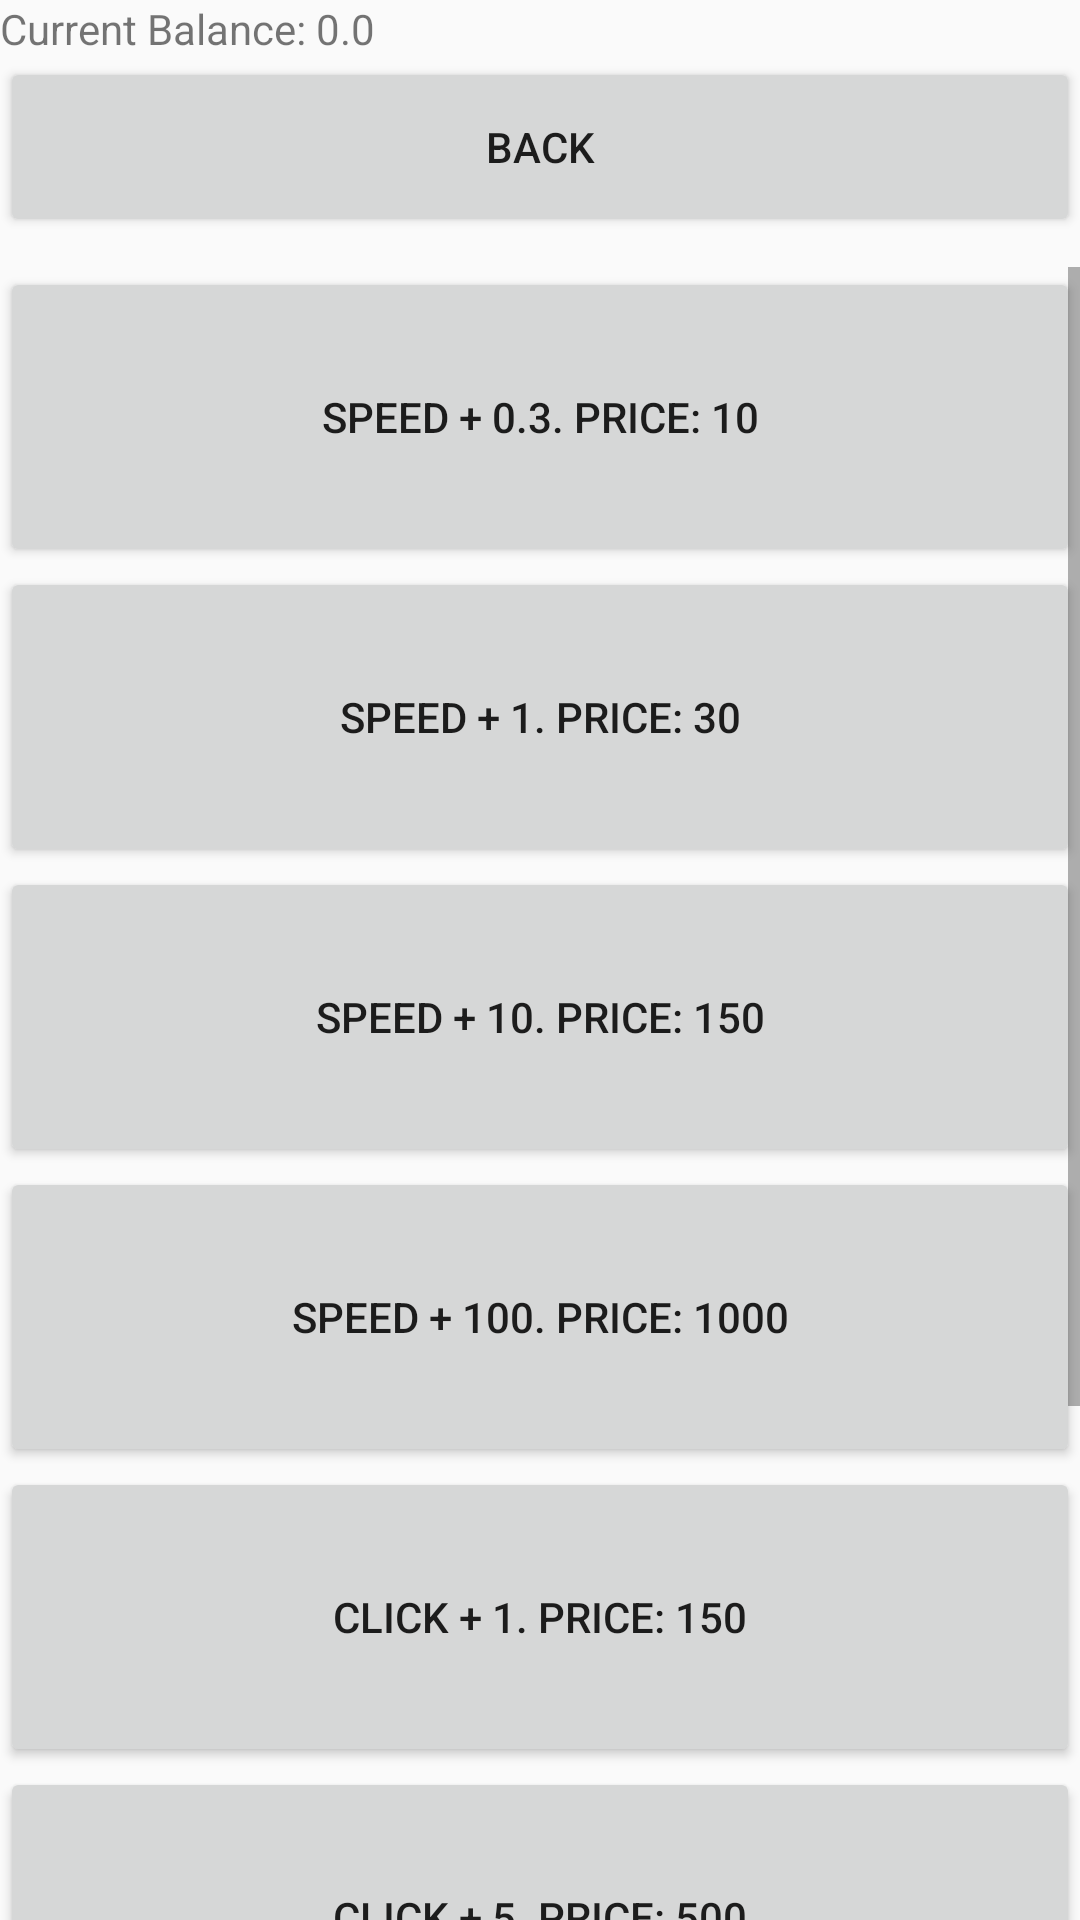

This screen was rendered from an Android layout file. Write that file and the resources it references.
<!-- AndroidManifest.xml: application theme Theme.ClickerProject -->
<!-- res/layout/activity_shop.xml -->
<?xml version="1.0" encoding="utf-8"?>
<LinearLayout xmlns:app="http://schemas.android.com/apk/res-auto"
    xmlns:tools="http://schemas.android.com/tools"
    android:layout_width="match_parent"
    android:layout_height="match_parent"
    android:orientation="vertical"
    xmlns:android="http://schemas.android.com/apk/res/android" >

    <LinearLayout
        android:layout_width="match_parent"
        android:layout_height="wrap_content"
        android:orientation="horizontal">

        <TextView
            android:id="@+id/currentBalance"
            android:layout_width="match_parent"
            android:layout_height="wrap_content"
            android:text="Current Balance: 0.0" />

    </LinearLayout>

    <LinearLayout
        android:layout_width="match_parent"
        android:layout_height="wrap_content"
        android:orientation="horizontal">


        <Button
            android:id="@+id/backFromShop"
            android:layout_width="match_parent"
            android:layout_height="60dp"
            android:layout_marginBottom="10dp"
            android:text="Back" />
    </LinearLayout>


    <ScrollView
        android:layout_width="match_parent"
        android:layout_height="wrap_content"
        tools:layout_editor_absoluteX="219dp"
        tools:layout_editor_absoluteY="37dp">

        <LinearLayout
            android:layout_width="match_parent"
            android:layout_height="wrap_content"
            android:orientation="vertical">

            <Button
                android:id="@+id/firstUpgrade"
                android:layout_width="match_parent"
                android:layout_height="100dp"
                android:onClick="testShop"
                android:text="Speed + 0.3. Price: 10" />

            <Button
                android:id="@+id/secondUpgrade"
                android:layout_width="match_parent"
                android:layout_height="100dp"
                android:onClick="testShop"
                android:text="Speed + 1. Price: 30" />

            <Button
                android:id="@+id/thirdUpgrade"
                android:layout_width="match_parent"
                android:layout_height="100dp"
                android:onClick="testShop"
                android:text="Speed + 10. Price: 150" />

            <Button
                android:id="@+id/fourthUpgrade"
                android:layout_width="match_parent"
                android:layout_height="100dp"
                android:onClick="testShop"
                android:text="Speed + 100. Price: 1000" />

            <Button
                android:id="@+id/firstClickUpgrade"
                android:layout_width="match_parent"
                android:layout_height="100dp"
                android:onClick="testShop"
                android:text="Click + 1. Price: 150" />

            <Button
                android:id="@+id/secondClickUpgrade"
                android:layout_width="match_parent"
                android:layout_height="100dp"
                android:onClick="testShop"
                android:text="Click + 5. Price: 500" />

            <Button
                android:id="@+id/thirdClickUpgrade"
                android:layout_width="match_parent"
                android:layout_height="100dp"
                android:onClick="testShop"
                android:text="Click + 20. Price: 1000" />

            <Button
                android:id="@+id/fourthClickUpgrade"
                android:layout_width="match_parent"
                android:layout_height="100dp"
                android:onClick="testShop"
                android:text="Click + 50. Price: 2500" />

        </LinearLayout>
    </ScrollView>


</LinearLayout>
<!-- resources referenced by this layout -->
<resources>
  <style name="Theme.ClickerProject" parent="Theme.AppCompat.Light">
          
          <item name="colorPrimary">@color/purple_500</item>
          <item name="colorPrimaryVariant">@color/purple_700</item>
          <item name="colorOnPrimary">@color/white</item>
          
          <item name="colorSecondary">@color/teal_200</item>
          <item name="colorSecondaryVariant">@color/teal_700</item>
          <item name="colorOnSecondary">@color/black</item>
          
          <item name="android:statusBarColor" tools:targetApi="l">?attr/colorPrimaryVariant</item>
          
      </style>
  <!-- not gathered from this repository: default colours our renderer supplied (Android Studio template values) -->
  <color name="purple_500">#FF6200EE</color>
  <color name="purple_700">#FF3700B3</color>
  <color name="teal_200">#FF03DAC5</color>
  <color name="teal_700">#FF018786</color>
  <color name="black">#FF000000</color>
  <color name="white">#FFFFFFFF</color>
</resources>
